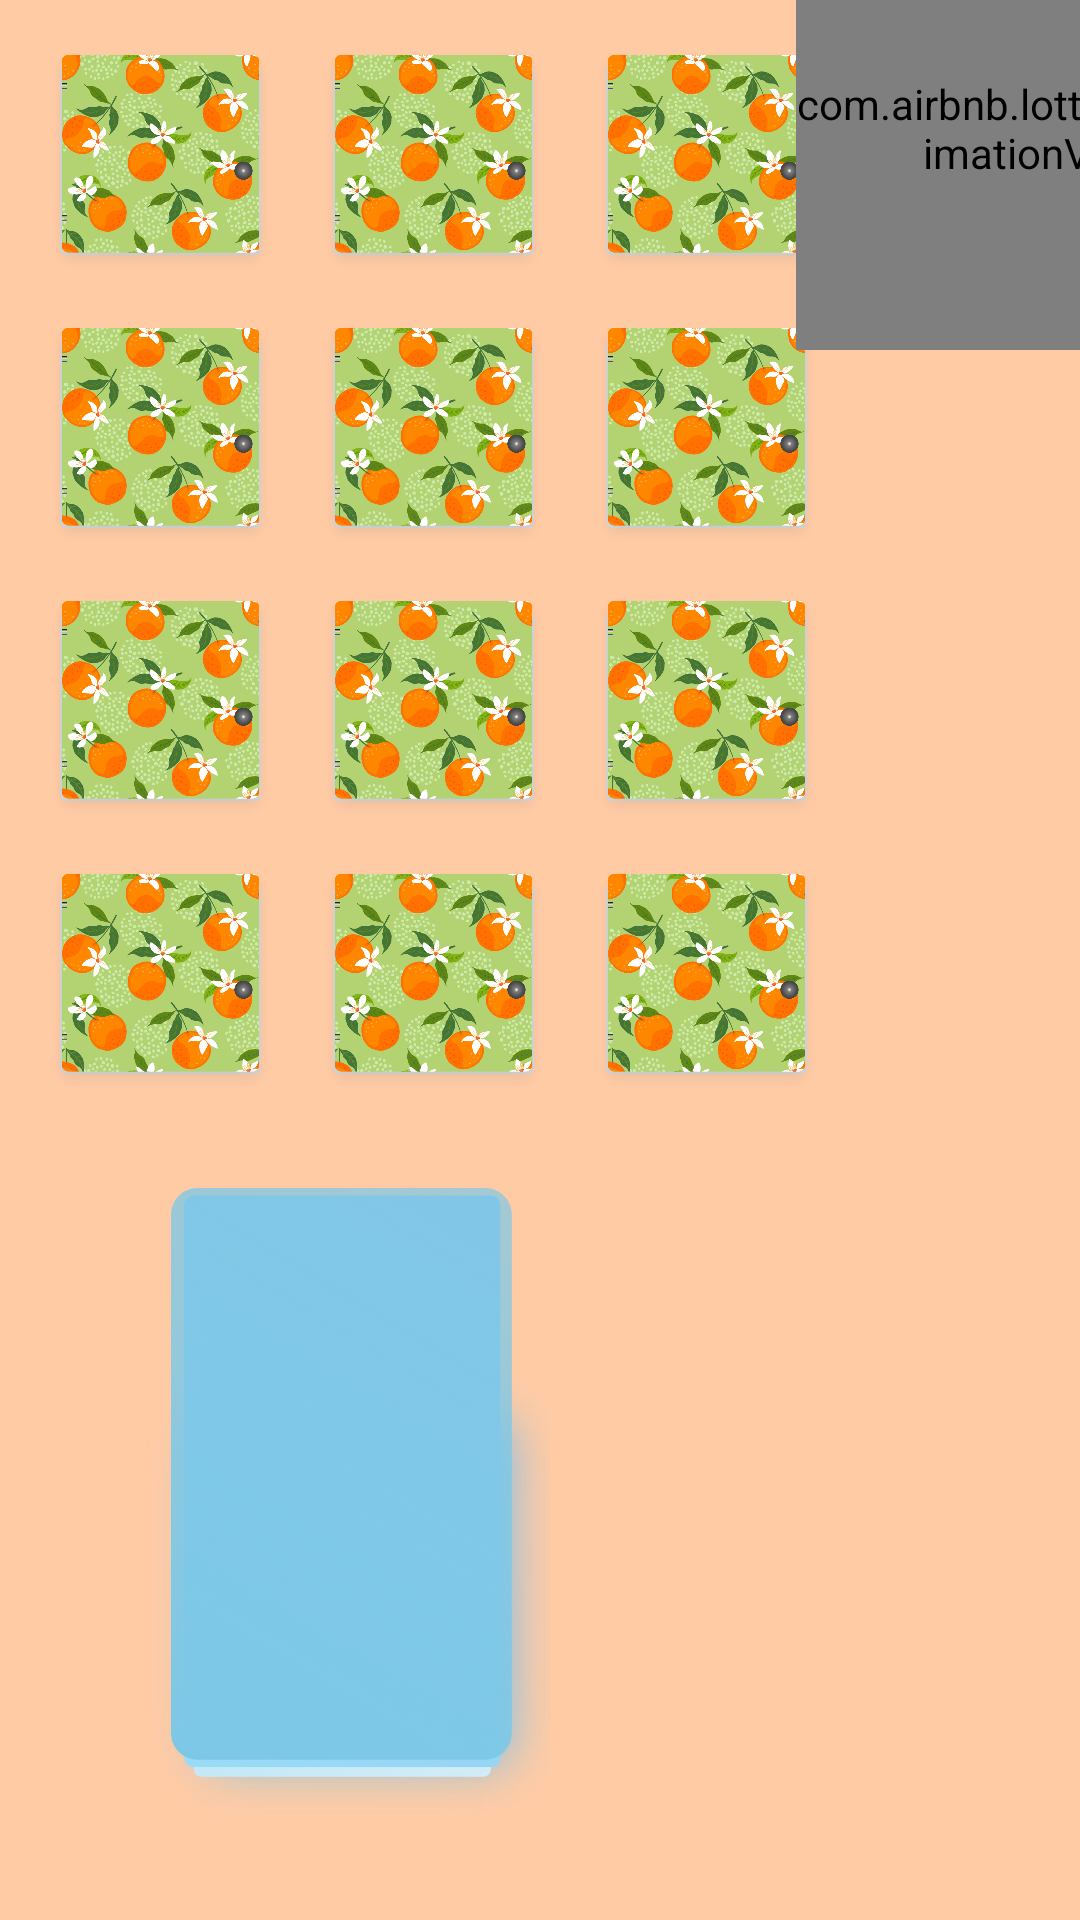

Here is an Android app screen rendered from its layout file. Give the layout XML and the strings, colors and styles it references.
<!-- AndroidManifest.xml: application theme Theme.NerdHerd -->
<!-- res/layout/activity_game_screen.xml -->
<?xml version="1.0" encoding="utf-8"?>
<androidx.constraintlayout.widget.ConstraintLayout xmlns:android="http://schemas.android.com/apk/res/android"
    xmlns:app="http://schemas.android.com/apk/res-auto"
    xmlns:tools="http://schemas.android.com/tools"
    android:layout_width="match_parent"
    android:layout_height="match_parent"
    android:background="@color/peach"
    tools:context=".GameScreen">

    <ImageButton
        android:id="@+id/door10"
        android:layout_width="75dp"
        android:layout_height="75dp"
        android:layout_marginStart="16dp"
        android:layout_marginTop="16dp"
        android:onClick="Door10Pressed"
        android:text="Door 10"
        android:padding="0dp"
        android:scaleType="fitCenter"
        android:src="@drawable/oranges_door"
        app:layout_constraintStart_toEndOf="@+id/door9"
        app:layout_constraintTop_toBottomOf="@+id/door7" />

    <ImageButton
        android:id="@+id/door8"
        android:layout_width="75dp"
        android:layout_height="75dp"
        android:layout_marginStart="16dp"
        android:layout_marginTop="16dp"
        android:onClick="Door8Pressed"
        android:text="Door 8"
        android:padding="0dp"
        android:scaleType="fitCenter"
        android:src="@drawable/oranges_door"
        app:layout_constraintStart_toEndOf="@+id/door7"
        app:layout_constraintTop_toBottomOf="@+id/door5" />

    <ImageButton
        android:id="@+id/door9"
        android:layout_width="75dp"
        android:layout_height="75dp"
        android:layout_marginStart="16dp"
        android:layout_marginTop="16dp"
        android:onClick="Door9Pressed"
        android:text="Door 9"
        android:padding="0dp"
        android:scaleType="fitCenter"
        android:src="@drawable/oranges_door"
        app:layout_constraintStart_toStartOf="parent"
        app:layout_constraintTop_toBottomOf="@+id/door6" />

    <ImageButton
        android:id="@+id/door3"
        android:layout_width="75dp"
        android:layout_height="75dp"
        android:layout_marginStart="16dp"
        android:layout_marginTop="16dp"
        android:onClick="Door3Pressed"
        android:text="Door 3"
        android:padding="0dp"
        android:scaleType="fitCenter"
        android:src="@drawable/oranges_door"
        app:layout_constraintStart_toStartOf="parent"
        app:layout_constraintTop_toBottomOf="@+id/door0" />

    <ImageButton
        android:id="@+id/door4"
        android:layout_width="75dp"
        android:layout_height="75dp"
        android:layout_marginStart="16dp"
        android:layout_marginTop="16dp"
        android:onClick="Door4Pressed"
        android:text="Door 4"
        android:padding="0dp"
        android:scaleType="fitCenter"
        android:src="@drawable/oranges_door"
        app:layout_constraintStart_toEndOf="@+id/door3"
        app:layout_constraintTop_toBottomOf="@+id/door1" />

    <ImageButton
        android:id="@+id/door5"
        android:layout_width="75dp"
        android:layout_height="75dp"
        android:layout_marginStart="16dp"
        android:layout_marginTop="16dp"
        android:onClick="Door5Pressed"
        android:text="Door 5"
        android:padding="0dp"
        android:scaleType="fitCenter"
        android:src="@drawable/oranges_door"
        app:layout_constraintStart_toEndOf="@+id/door4"
        app:layout_constraintTop_toBottomOf="@+id/door2" />

    <ImageButton
        android:id="@+id/door11"
        android:layout_width="75dp"
        android:layout_height="75dp"
        android:layout_marginStart="16dp"
        android:layout_marginTop="16dp"
        android:onClick="Door11Pressed"
        android:text="Door 11"
        android:padding="0dp"
        android:scaleType="fitCenter"
        android:src="@drawable/oranges_door"
        app:layout_constraintStart_toEndOf="@+id/door10"
        app:layout_constraintTop_toBottomOf="@+id/door8" />

    <ImageButton
        android:id="@+id/door6"
        android:layout_width="75dp"
        android:layout_height="75dp"
        android:layout_marginStart="16dp"
        android:layout_marginTop="16dp"
        android:onClick="Door6Pressed"
        android:text="Door 6"
        android:padding="0dp"
        android:scaleType="fitCenter"
        android:src="@drawable/oranges_door"
        app:layout_constraintStart_toStartOf="parent"
        app:layout_constraintTop_toBottomOf="@+id/door3" />

    <ImageButton
        android:id="@+id/door7"
        android:layout_width="75dp"
        android:layout_height="75dp"
        android:layout_marginStart="16dp"
        android:layout_marginTop="16dp"
        android:onClick="Door7Pressed"
        android:text="Door 7"
        android:padding="0dp"
        android:scaleType="fitCenter"
        android:src="@drawable/oranges_door"
        app:layout_constraintStart_toEndOf="@+id/door6"
        app:layout_constraintTop_toBottomOf="@+id/door4" />

    <ImageButton
        android:id="@+id/door1"
        android:layout_width="75dp"
        android:layout_height="75dp"
        android:layout_marginStart="16dp"
        android:layout_marginTop="16dp"
        android:onClick="Door1Pressed"
        android:text="Door 1"
        android:padding="0dp"
        android:scaleType="fitCenter"
        android:src="@drawable/oranges_door"
        app:layout_constraintStart_toEndOf="@+id/door0"
        app:layout_constraintTop_toTopOf="parent" />

    <ImageButton
        android:id="@+id/door2"
        android:layout_width="75dp"
        android:layout_height="75dp"
        android:layout_marginStart="16dp"
        android:layout_marginTop="16dp"
        android:onClick="Door2Pressed"
        android:text="Door 2"
        android:padding="0dp"
        android:scaleType="fitCenter"
        android:src="@drawable/oranges_door"
        app:layout_constraintStart_toEndOf="@+id/door1"
        app:layout_constraintTop_toTopOf="parent" />


    <ImageButton
        android:id="@+id/cardDeck"
        android:layout_width="0dp"
        android:layout_height="0dp"
        android:layout_marginStart="32dp"
        android:layout_marginTop="32dp"
        android:layout_marginEnd="160dp"
        android:layout_marginBottom="32dp"
        android:background="@android:color/transparent"
        android:onClick="CardPressed"
        android:padding="0dp"
        android:scaleType="fitCenter"
        android:src="@drawable/light_deck"
        android:text="Button"
        app:layout_constraintBottom_toBottomOf="parent"
        app:layout_constraintEnd_toEndOf="parent"
        app:layout_constraintHorizontal_bias="1.0"
        app:layout_constraintStart_toStartOf="parent"
        app:layout_constraintTop_toBottomOf="@+id/door10"
        app:layout_constraintVertical_bias="0.0" />

    <ImageButton
        android:id="@+id/door0"
        android:layout_width="75dp"
        android:layout_height="75dp"
        android:layout_marginStart="16dp"
        android:layout_marginTop="16dp"
        android:onClick="Door0Pressed"
        android:padding="0dp"
        android:scaleType="fitCenter"
        android:src="@drawable/oranges_door"
        app:layout_constraintStart_toStartOf="parent"
        app:layout_constraintTop_toTopOf="parent" />

    



























    <com.airbnb.lottie.LottieAnimationView
        android:id="@+id/openingChest"
        android:layout_width="162dp"
        android:layout_height="148dp"
        android:layout_marginStart="-8dp"
        android:layout_marginTop="-32dp"
        android:layout_marginEnd="-24dp"
        app:layout_constraintEnd_toEndOf="parent"
        app:layout_constraintHorizontal_bias="0.0"
        app:layout_constraintStart_toEndOf="@+id/door2"
        app:layout_constraintTop_toTopOf="parent"
        app:lottie_autoPlay="false"
        app:lottie_loop="true"
        app:lottie_rawRes="@raw/opening_chest" />

    <ImageView
        android:id="@+id/star0"
        android:layout_width="48dp"
        android:layout_height="49dp"
        android:layout_marginStart="32dp"
        android:layout_marginTop="156dp"
        android:layout_marginEnd="32dp"
        app:layout_constraintEnd_toEndOf="parent"
        app:layout_constraintStart_toEndOf="@+id/door5"
        app:layout_constraintTop_toTopOf="parent"
        android:visibility="invisible"
        app:srcCompat="@drawable/blank_star" />

    <ImageView
        android:id="@+id/star1"
        android:layout_width="48dp"
        android:layout_height="49dp"
        android:visibility="invisible"
        app:layout_constraintEnd_toEndOf="@+id/star0"
        app:layout_constraintTop_toBottomOf="@+id/star0"
        app:srcCompat="@drawable/blank_star" />

    <ImageView
        android:id="@+id/star2"
        android:layout_width="48dp"
        android:layout_height="49dp"
        android:visibility="invisible"
        app:layout_constraintEnd_toEndOf="@+id/star1"
        app:layout_constraintTop_toBottomOf="@+id/star1"
        app:srcCompat="@drawable/blank_star" />

    <ImageView
        android:id="@+id/star3"
        android:layout_width="48dp"
        android:layout_height="49dp"
        android:visibility="invisible"
        app:layout_constraintEnd_toEndOf="@+id/star2"
        app:layout_constraintTop_toBottomOf="@+id/star2"
        app:srcCompat="@drawable/blank_star" />

    <ImageView
        android:id="@+id/star4"
        android:layout_width="48dp"
        android:layout_height="49dp"
        android:visibility="invisible"
        app:layout_constraintEnd_toEndOf="@+id/star3"
        app:layout_constraintTop_toBottomOf="@+id/star3"
        app:srcCompat="@drawable/blank_star" />

    <ImageView
        android:id="@+id/star5"
        android:layout_width="48dp"
        android:layout_height="49dp"
        android:visibility="invisible"
        app:layout_constraintEnd_toEndOf="@+id/star4"
        app:layout_constraintTop_toBottomOf="@+id/star4"
        app:srcCompat="@drawable/blank_star" />


</androidx.constraintlayout.widget.ConstraintLayout>
<!-- resources referenced by this layout -->
<resources>
  <color name="peach">#FFFFCBA5</color>
  <!-- drawable blank_star: png bitmap (drawable, 3763 bytes) -->
  <!-- drawable light_deck: png bitmap (drawable-v24, 604098 bytes) -->
  <!-- drawable oranges_door: png bitmap (drawable, 463290 bytes) -->
  <!-- drawable purple_star: png bitmap (drawable, 3001 bytes) -->
  <!-- drawable treasure_chest: png bitmap (drawable-v24, 7924 bytes) -->
  <style name="Theme.NerdHerd" parent="Theme.MaterialComponents.DayNight.DarkActionBar">
          
          <item name="colorPrimary">@color/purple_500</item>
          <item name="colorPrimaryVariant">@color/purple_700</item>
          <item name="colorOnPrimary">@color/white</item>
          
          <item name="colorSecondary">@color/teal_200</item>
          <item name="colorSecondaryVariant">@color/teal_700</item>
          <item name="colorOnSecondary">@color/black</item>
          
          <item name="android:statusBarColor" tools:targetApi="l">?attr/colorPrimaryVariant</item>
          
      </style>
  <color name="purple_500">#FF6200EE</color>
  <color name="purple_700">#FF3700B3</color>
  <color name="white">#FFFFFFFF</color>
  <color name="teal_200">#FF03DAC5</color>
  <color name="teal_700">#FF018786</color>
  <color name="black">#FF000000</color>
</resources>
